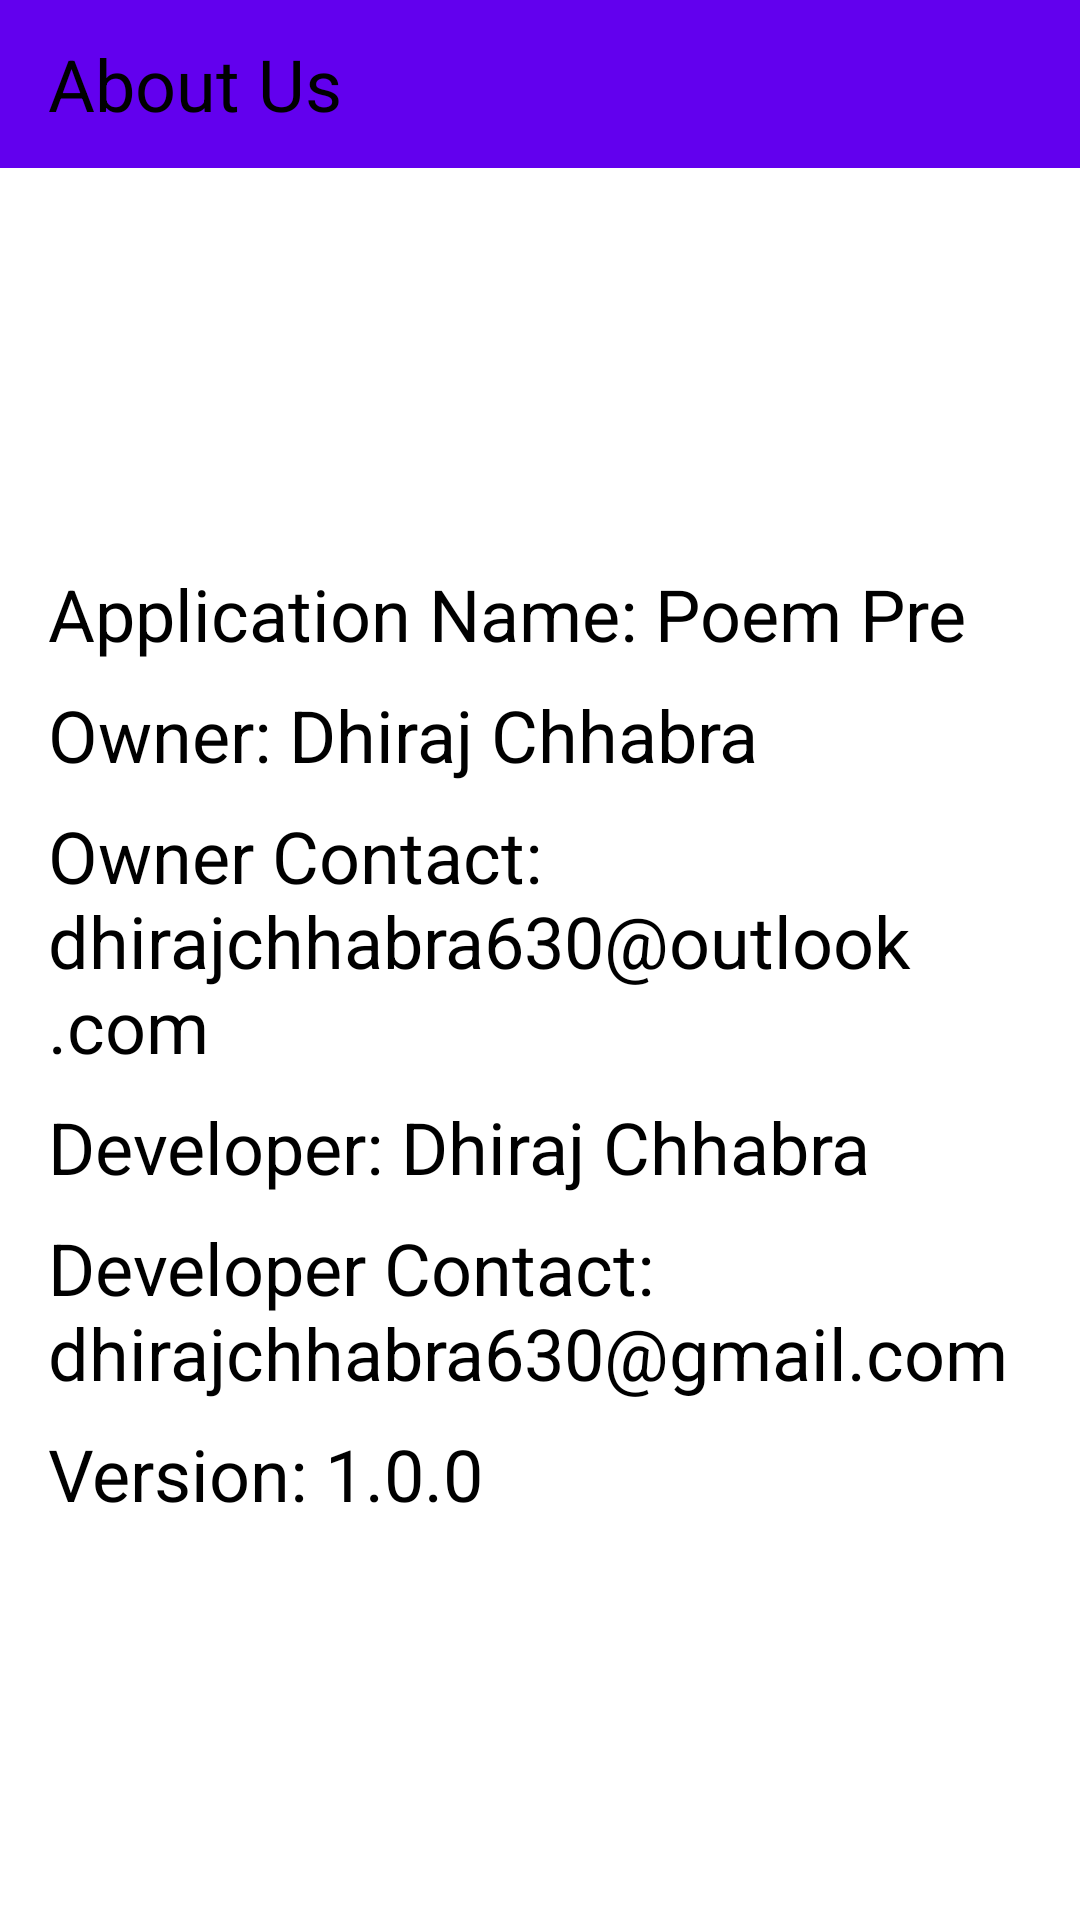

Write the Android layout XML for this screen, with the resource values it uses.
<!-- AndroidManifest.xml: application theme AppTheme -->
<!-- res/layout/fragment_about_us_screen.xml -->
<?xml version="1.0" encoding="utf-8"?>

<LinearLayout xmlns:android="http://schemas.android.com/apk/res/android"
    xmlns:app="http://schemas.android.com/apk/res-auto"
    xmlns:tools="http://schemas.android.com/tools"
    android:layout_width="match_parent"
    android:layout_height="match_parent"
    android:orientation="vertical"
    tools:context=".ui.main.maincontent.home.AboutUsScreenFragment">

    <com.google.android.material.appbar.AppBarLayout
        android:id="@+id/app_bar_layout"
        android:layout_width="match_parent"
        android:layout_height="@dimen/tall_toolbar_height_main_content_container_activity">

        <com.google.android.material.appbar.CollapsingToolbarLayout
            android:id="@+id/collapsing_toolbar_layou"
            android:layout_width="match_parent"
            android:layout_height="match_parent"
            app:contentScrim="?attr/colorPrimary"
            app:expandedTitleGravity="top"
            app:layout_scrollFlags="scroll|exitUntilCollapsed|snap">

            <androidx.appcompat.widget.Toolbar
                android:id="@+id/toolbar"
                android:layout_width="match_parent"
                android:layout_height="?attr/actionBarSize"
                app:layout_collapseMode="pin">

                <TextView
                    android:id="@+id/title"
                    android:layout_width="wrap_content"
                    android:layout_height="wrap_content"
                    android:layout_marginTop="4dp"
                    android:layout_marginBottom="4dp"
                    android:text="About Us"
                    android:textColor="@android:color/black"
                    android:textSize="24sp" />

            </androidx.appcompat.widget.Toolbar>

        </com.google.android.material.appbar.CollapsingToolbarLayout>
    </com.google.android.material.appbar.AppBarLayout>

    <LinearLayout
        android:layout_gravity="center_vertical"
        android:layout_margin="16dp"
        android:gravity="center_vertical"
        android:layout_width="match_parent"
        android:layout_height="match_parent"
        android:orientation="vertical">


        <TextView
            android:id="@+id/app_name"
            android:layout_width="wrap_content"
            android:layout_height="wrap_content"
            android:layout_marginTop="4dp"
            android:layout_marginBottom="4dp"
            android:text="Application Name: Poem Pre"
            android:textColor="@android:color/black"
            android:textSize="24sp" />

        <TextView
            android:id="@+id/owner"
            android:layout_width="wrap_content"
            android:layout_height="wrap_content"
            android:layout_marginTop="4dp"
            android:layout_marginBottom="4dp"
            android:text="Owner: Dhiraj Chhabra"
            android:textColor="@android:color/black"
            android:textSize="24sp" />

        <TextView
            android:id="@+id/owner_contact"
            android:layout_width="wrap_content"
            android:layout_height="wrap_content"
            android:layout_marginTop="4dp"
            android:layout_marginBottom="4dp"
            android:text="Owner Contact: dhirajchhabra630@outlook.com"
            android:textColor="@android:color/black"
            android:textSize="24sp" />

        <TextView
            android:id="@+id/developer"
            android:layout_width="wrap_content"
            android:layout_height="wrap_content"
            android:layout_marginTop="4dp"
            android:layout_marginBottom="4dp"
            android:text="Developer: Dhiraj Chhabra"
            android:textColor="@android:color/black"
            android:textSize="24sp" />

        <TextView
            android:id="@+id/developer_contact"
            android:layout_width="wrap_content"
            android:layout_height="wrap_content"
            android:layout_marginTop="4dp"
            android:layout_marginBottom="4dp"
            android:text="Developer Contact: dhirajchhabra630@gmail.com"
            android:textColor="@android:color/black"
            android:textSize="24sp" />

        <TextView
            android:id="@+id/version"
            android:layout_width="wrap_content"
            android:layout_height="wrap_content"
            android:layout_marginTop="4dp"
            android:layout_marginBottom="4dp"
            android:text="Version: 1.0.0"
            android:textColor="@android:color/black"
            android:textSize="24sp" />

    </LinearLayout>
</LinearLayout>
<!-- resources referenced by this layout -->
<resources>
  <dimen name="tall_toolbar_height_main_content_container_activity">56dp</dimen>
  <style name="AppTheme" parent="Theme.MaterialComponents.Light.NoActionBar">
          
          <item name="colorPrimary">@color/colorPrimary</item>
          <item name="colorPrimaryDark">@color/colorPrimaryDark</item>
          <item name="colorAccent">@color/colorAccent</item>
      </style>
  
      // For launch/splash screen of the app
  <color name="colorPrimary">#6200EE</color>
  <color name="colorPrimaryDark">#6200EE</color>
  <color name="colorAccent">#6200EE</color>
</resources>
